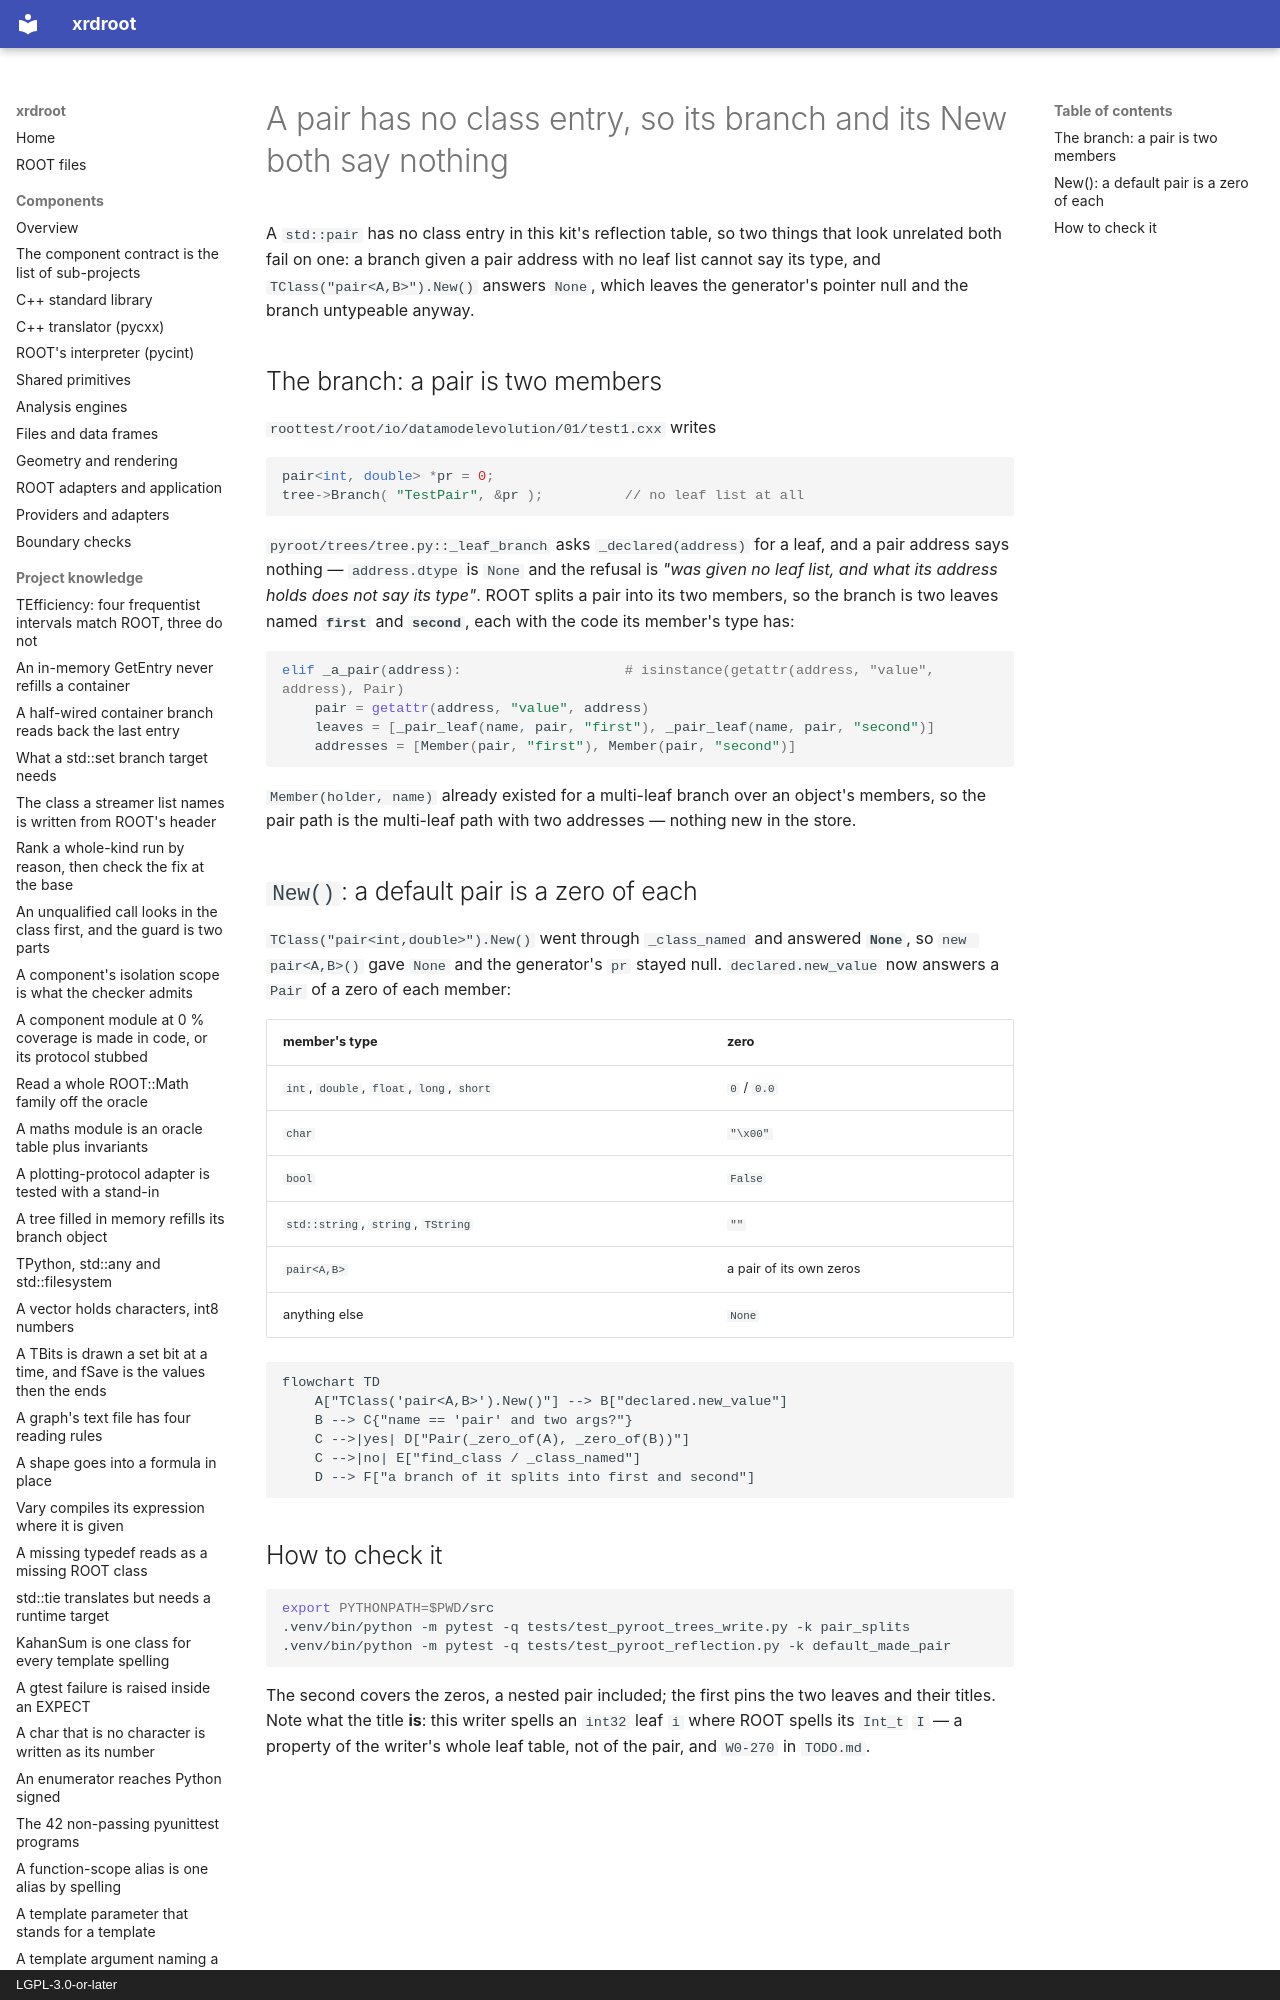

repository: rob-c/xrdroot · page: gotchas/a-pair-has-no-class-entry-so-its-branch-and-its-new-both-say/index.html · generator: mkdocs · copyright: LGPL-3.0-or-later

---
title: "A pair has no class entry, so its branch and its New both say nothing"
kind: "gotcha"
summary: "`std::pair` is absent from the reflection table, so a pair branch must be split by hand into `first`/`second` and `TClass(\"pair<A,B>\").New()` must answer a `Pair` of zeros — otherwise the generator's pointer stays null."
tags: [trees, branch, reflection, pair, datamodelevolution]
created: "2026-11-27T01:55:37.812Z"
updated: "2026-11-27T01:55:37.812Z"
---
A `std::pair` has no class entry in this kit's reflection table, so two things that look unrelated both fail on one: a branch given a pair address with no leaf list cannot say its type, and `TClass("pair<A,B>").New()` answers `None`, which leaves the generator's pointer null and the branch untypeable anyway.
